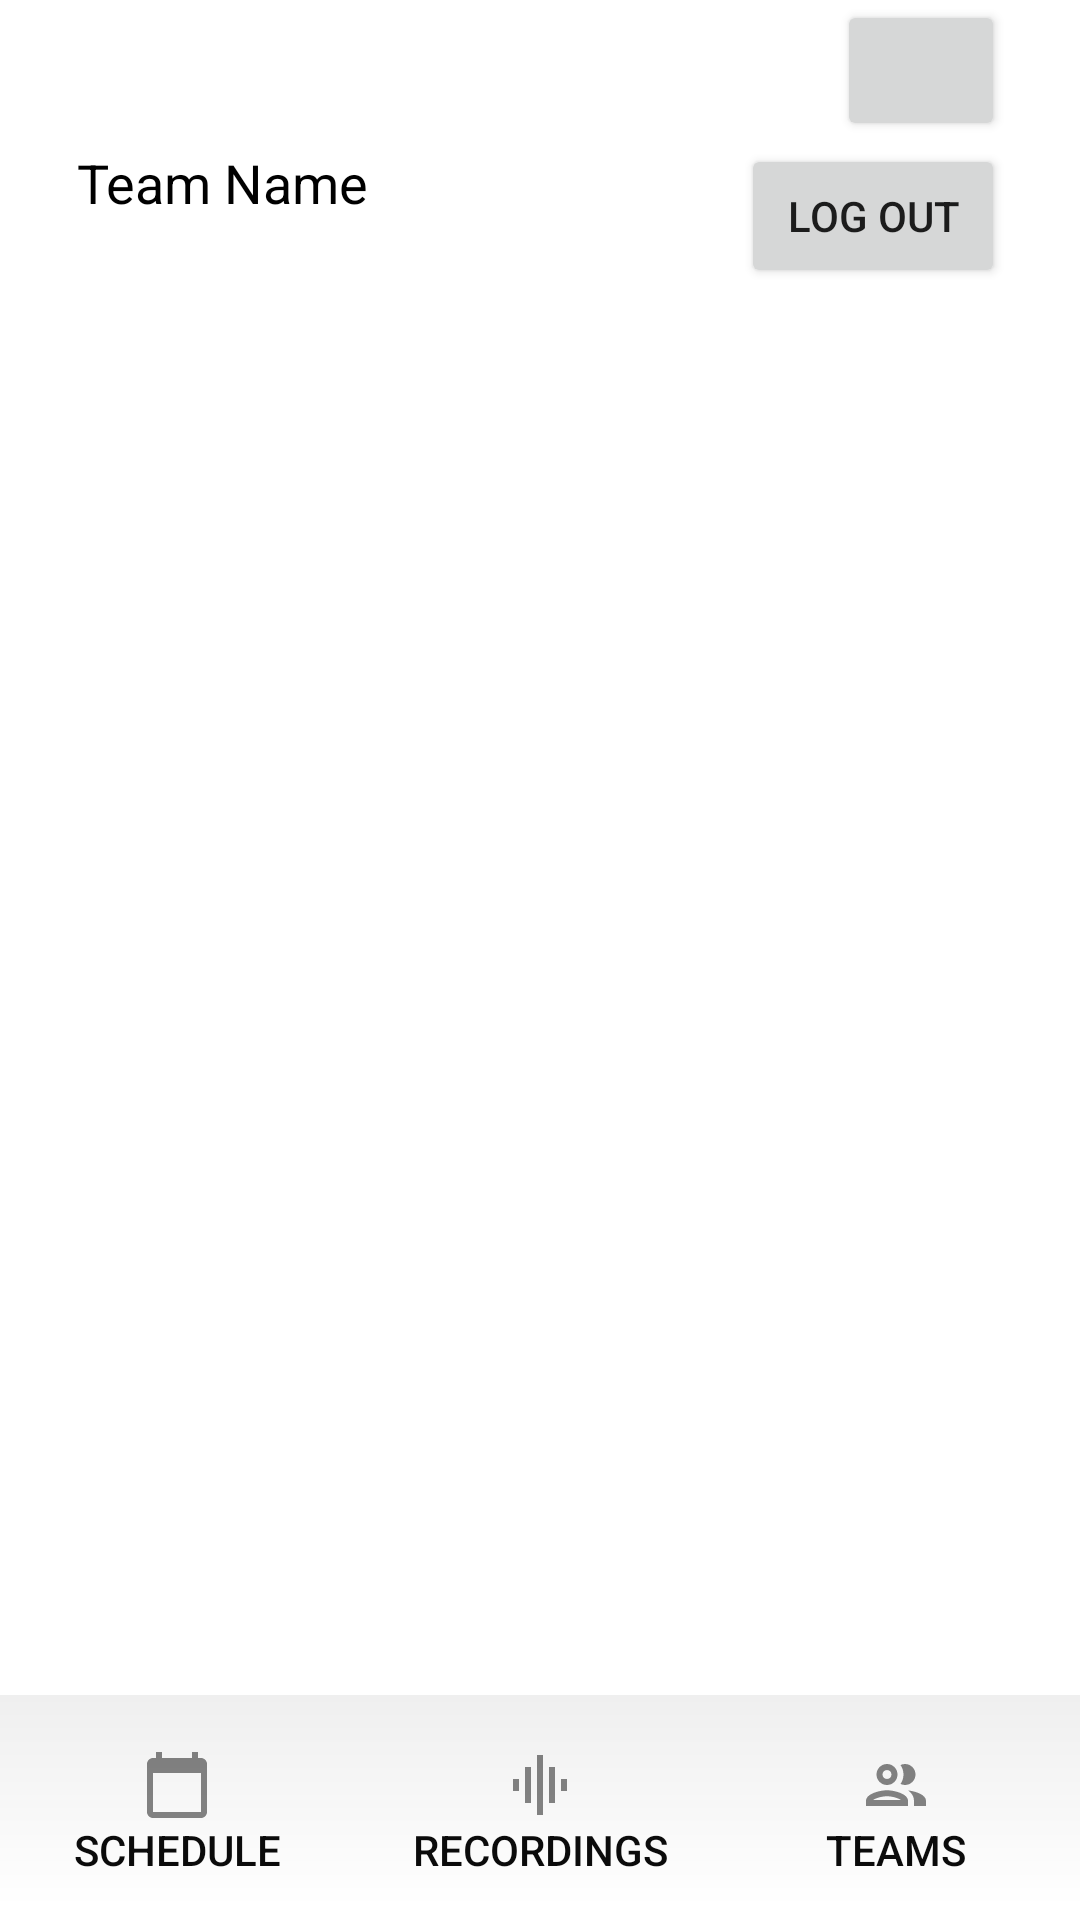

Reconstruct the res/layout file that produces this screen, plus the resources it refers to.
<!-- AndroidManifest.xml: application theme Theme.InterviewLogApp -->
<!-- res/layout/activity_team_panel.xml -->
<?xml version="1.0" encoding="utf-8"?>
<androidx.constraintlayout.widget.ConstraintLayout xmlns:android="http://schemas.android.com/apk/res/android"
    xmlns:app="http://schemas.android.com/apk/res-auto"
    xmlns:tools="http://schemas.android.com/tools"
    android:layout_width="match_parent"
    android:layout_height="match_parent"
    android:layout_gravity="center"
    tools:context=".team_panel">

    <TextView
        android:id="@+id/bottomBanner"
        android:layout_width="411dp"
        android:layout_height="71dp"
        android:layout_marginBottom="4dp"
        android:background="@drawable/below_shadow"
        android:elevation="10dp"
        app:layout_constraintBottom_toBottomOf="parent"
        app:layout_constraintEnd_toEndOf="parent"
        app:layout_constraintHorizontal_bias="1.0"
        app:layout_constraintStart_toStartOf="parent" />

    <Button
        android:id="@+id/logoutButton"
        android:layout_width="wrap_content"
        android:layout_height="wrap_content"
        android:layout_marginEnd="25dp"
        android:layout_marginRight="25dp"
        android:text="Log Out"
        app:layout_constraintBottom_toBottomOf="parent"
        app:layout_constraintEnd_toEndOf="parent"
        app:layout_constraintHorizontal_bias="1.0"
        app:layout_constraintStart_toStartOf="parent"
        app:layout_constraintTop_toTopOf="parent"
        app:layout_constraintVertical_bias="0.081" />

    <Button
        android:id="@+id/scheduleButton"
        style="@style/Widget.AppCompat.Button.Borderless"
        android:layout_width="wrap_content"
        android:layout_height="wrap_content"

        android:layout_marginEnd="20dp"
        android:layout_marginRight="20dp"
        android:layout_marginBottom="4dp"
        android:drawableTop="@drawable/calendar"
        android:text="schedule"
        android:textColor="#0B0B0B"
        android:textIsSelectable="false"
        app:backgroundTint="#FFFFFF"
        app:iconTint="#040404"
        app:layout_constraintBottom_toBottomOf="parent"
        app:layout_constraintEnd_toStartOf="@+id/allVoiceButton" />

    <Button
        android:id="@+id/allVoiceButton"
        style="@style/Widget.AppCompat.Button.Borderless"
        android:layout_width="wrap_content"
        android:layout_height="wrap_content"
        android:layout_marginBottom="4dp"
        android:drawableTop="@drawable/voice"
        android:text="Recordings"
        android:textColor="#0B0B0B"
        android:textIsSelectable="false"
        app:backgroundTint="#FFFFFF"
        app:iconTint="#040404"
        app:layout_constraintBottom_toBottomOf="parent"
        app:layout_constraintEnd_toEndOf="parent"
        app:layout_constraintStart_toStartOf="parent" />

    <Button
        android:id="@+id/teamButton"
        style="@style/Widget.AppCompat.Button.Borderless"
        android:layout_width="wrap_content"
        android:layout_height="wrap_content"
        android:layout_marginStart="20dp"
        android:layout_marginLeft="20dp"
        android:layout_marginBottom="4dp"
        android:drawableTop="@drawable/team_icon"
        android:text="Teams"
        android:textColor="#0B0B0B"
        android:textIsSelectable="false"
        app:backgroundTint="#FFFFFF"
        app:iconTint="#040404"
        app:layout_constraintBottom_toBottomOf="parent"
        app:layout_constraintStart_toEndOf="@+id/allVoiceButton" />

    <androidx.recyclerview.widget.RecyclerView
        android:id="@+id/sharedList"
        android:layout_width="match_parent"
        android:layout_height="380dp"
        android:layout_marginBottom="4dp"
        app:layout_constraintBottom_toBottomOf="parent"
        app:layout_constraintEnd_toEndOf="parent"
        app:layout_constraintHorizontal_bias="0.0"
        app:layout_constraintStart_toStartOf="parent"
        app:layout_constraintTop_toBottomOf="@+id/logoutButton"
        app:layout_constraintVertical_bias="0.142" />

    <TextView
        android:id="@+id/teamDisplay"
        android:layout_width="wrap_content"
        android:layout_height="wrap_content"
        android:layout_marginStart="25dp"
        android:layout_marginLeft="25dp"
        android:text="Team Name"
        android:textColor="#000000"
        android:textSize="18sp"
        app:layout_constraintBottom_toTopOf="@+id/sharedList"
        app:layout_constraintEnd_toStartOf="@+id/logoutButton"
        app:layout_constraintHorizontal_bias="0.006"
        app:layout_constraintStart_toStartOf="parent"
        app:layout_constraintTop_toTopOf="parent"
        app:layout_constraintVertical_bias="0.517" />

    <Button
        android:id="@+id/teamListButton"
        android:layout_width="56dp"
        android:layout_height="47dp"
        android:layout_marginEnd="25dp"
        android:layout_marginRight="25dp"
        app:icon="@drawable/team_list"
        app:iconTint="#FFFFFF"
        app:layout_constraintBottom_toTopOf="@+id/logoutButton"
        app:layout_constraintEnd_toEndOf="parent"
        app:layout_constraintHorizontal_bias="1.0"
        app:layout_constraintStart_toStartOf="parent"
        app:layout_constraintTop_toTopOf="parent"
        app:layout_constraintVertical_bias="0.0" />

</androidx.constraintlayout.widget.ConstraintLayout>
<!-- resources referenced by this layout -->
<resources>
  <!-- drawable below_shadow (drawable) -->
  <?xml version="1.0" encoding="utf-8"?>
  <shape xmlns:android="http://schemas.android.com/apk/res/android">
      <gradient
          android:startColor="#10000000"
          android:endColor="@android:color/transparent"
          android:angle="270" >
      </gradient>
  </shape>
  <!-- drawable calendar (drawable-anydpi) -->
  <vector xmlns:android="http://schemas.android.com/apk/res/android"
      android:width="24dp"
      android:height="24dp"
      android:viewportWidth="24"
      android:viewportHeight="24"
      android:tint="#333333"
      android:alpha="0.6">
    <path
        android:fillColor="#FF000000"
        android:pathData="M20,3h-1L19,1h-2v2L7,3L7,1L5,1v2L4,3c-1.1,0 -2,0.9 -2,2v16c0,1.1 0.9,2 2,2h16c1.1,0 2,-0.9 2,-2L22,5c0,-1.1 -0.9,-2 -2,-2zM20,21L4,21L4,8h16v13z"/>
  </vector>
  <!-- drawable team_icon (drawable-anydpi) -->
  <vector xmlns:android="http://schemas.android.com/apk/res/android"
      android:width="24dp"
      android:height="24dp"
      android:viewportWidth="24"
      android:viewportHeight="24"
      android:tint="#333333"
      android:alpha="0.6">
    <path
        android:fillColor="#FF000000"
        android:pathData="M9,13.75c-2.34,0 -7,1.17 -7,3.5L2,19h14v-1.75c0,-2.33 -4.66,-3.5 -7,-3.5zM4.34,17c0.84,-0.58 2.87,-1.25 4.66,-1.25s3.82,0.67 4.66,1.25L4.34,17zM9,12c1.93,0 3.5,-1.57 3.5,-3.5S10.93,5 9,5 5.5,6.57 5.5,8.5 7.07,12 9,12zM9,7c0.83,0 1.5,0.67 1.5,1.5S9.83,10 9,10s-1.5,-0.67 -1.5,-1.5S8.17,7 9,7zM16.04,13.81c1.16,0.84 1.96,1.96 1.96,3.44L18,19h4v-1.75c0,-2.02 -3.5,-3.17 -5.96,-3.44zM15,12c1.93,0 3.5,-1.57 3.5,-3.5S16.93,5 15,5c-0.54,0 -1.04,0.13 -1.5,0.35 0.63,0.89 1,1.98 1,3.15s-0.37,2.26 -1,3.15c0.46,0.22 0.96,0.35 1.5,0.35z"/>
  </vector>
  <!-- drawable team_list (drawable-anydpi) -->
  <vector xmlns:android="http://schemas.android.com/apk/res/android"
      android:width="24dp"
      android:height="24dp"
      android:viewportWidth="24"
      android:viewportHeight="24"
      android:tint="#333333"
      android:alpha="0.6">
    <path
        android:fillColor="#FF000000"
        android:pathData="M12,5.9c1.16,0 2.1,0.94 2.1,2.1s-0.94,2.1 -2.1,2.1S9.9,9.16 9.9,8s0.94,-2.1 2.1,-2.1m0,9c2.97,0 6.1,1.46 6.1,2.1v1.1L5.9,18.1L5.9,17c0,-0.64 3.13,-2.1 6.1,-2.1M12,4C9.79,4 8,5.79 8,8s1.79,4 4,4 4,-1.79 4,-4 -1.79,-4 -4,-4zM12,13c-2.67,0 -8,1.34 -8,4v3h16v-3c0,-2.66 -5.33,-4 -8,-4z"/>
  </vector>
  <!-- drawable voice (drawable-anydpi) -->
  <vector xmlns:android="http://schemas.android.com/apk/res/android"
      android:width="24dp"
      android:height="24dp"
      android:viewportWidth="24"
      android:viewportHeight="24"
      android:tint="#333333"
      android:alpha="0.6">
    <path
        android:fillColor="#FF000000"
        android:pathData="M7,18h2L9,6L7,6v12zM11,22h2L13,2h-2v20zM3,14h2v-4L3,10v4zM15,18h2L17,6h-2v12zM19,10v4h2v-4h-2z"/>
  </vector>
  <style name="Theme.InterviewLogApp" parent="Theme.MaterialComponents.DayNight.DarkActionBar">
          
          <item name="colorPrimary">#1A508B</item>
          <item name="colorPrimaryVariant">@color/purple_700</item>
          <item name="colorOnPrimary">@color/white</item>
          
          <item name="colorSecondary">@color/teal_200</item>
          <item name="colorSecondaryVariant">@color/teal_700</item>
          <item name="colorOnSecondary">@color/black</item>
          
          <item name="android:statusBarColor" tools:targetApi="l">?attr/colorPrimaryVariant</item>
          
      </style>
  <!-- not gathered from this repository: default colours our renderer supplied (Android Studio template values) -->
  <color name="purple_700">#FF3700B3</color>
  <color name="teal_200">#FF03DAC5</color>
  <color name="teal_700">#FF018786</color>
  <color name="black">#FF000000</color>
  <color name="white">#FFFFFFFF</color>
</resources>
